Photos from the image-classification dataset "cleaned" in the GitHub repository j-ack999/brainTumourNN. Its 3 classes are: glioma, meningioma, pituitary tumor.

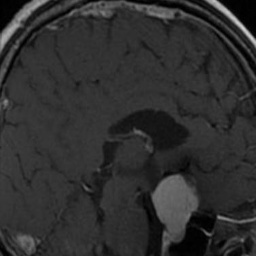
Label: meningioma

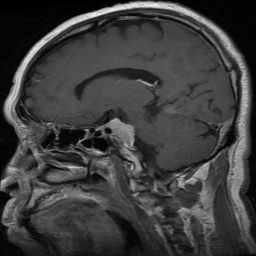
Label: meningioma

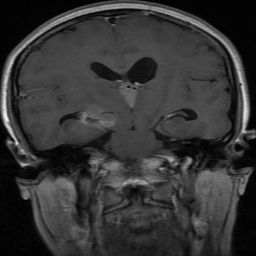
Label: glioma

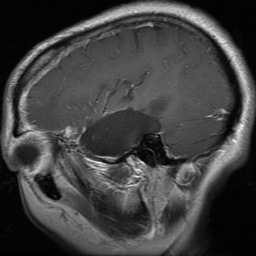
Label: glioma

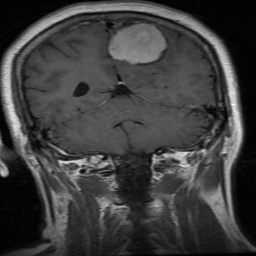
Label: meningioma

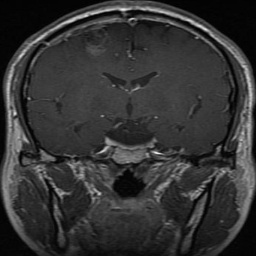
Label: glioma
